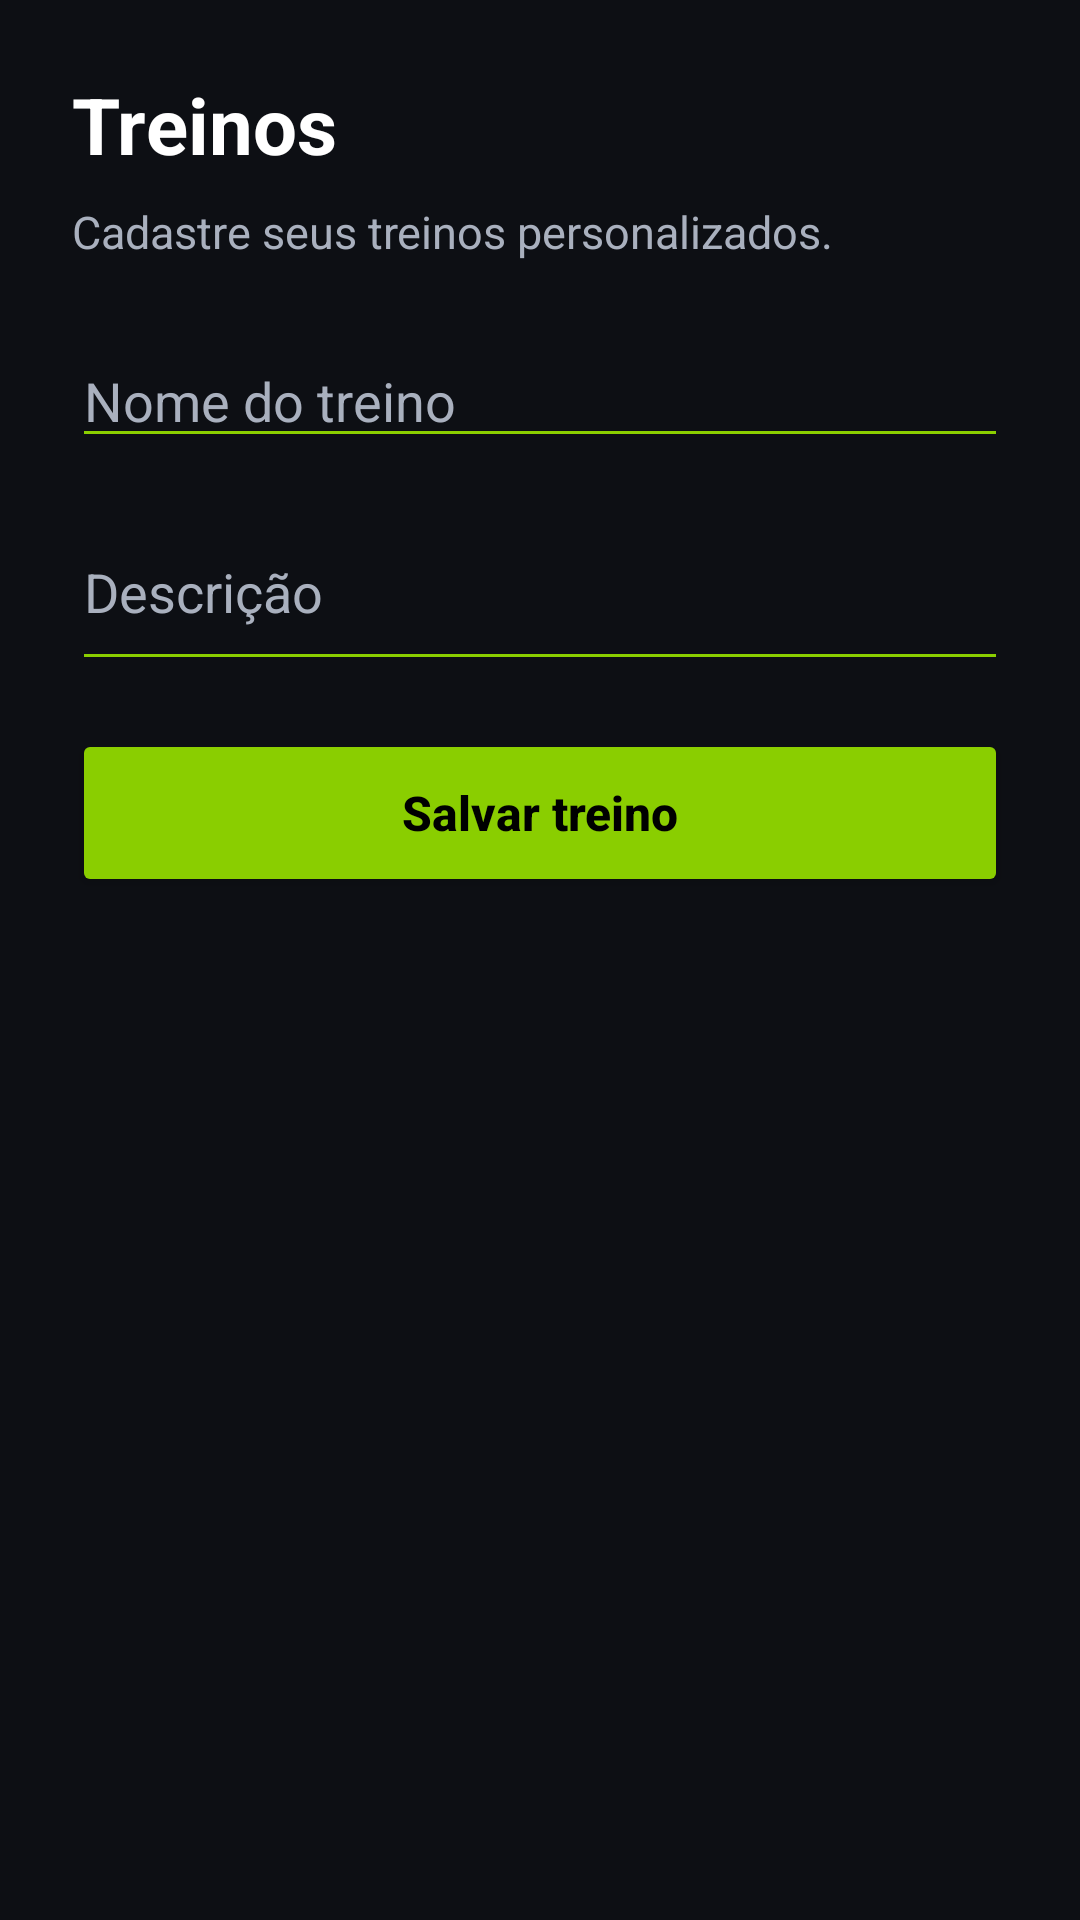

This screen was rendered from an Android layout file. Write that file and the resources it references.
<!-- AndroidManifest.xml: application theme Theme.B1Academia -->
<!-- res/layout/activity_treino.xml -->
<?xml version="1.0" encoding="utf-8"?>
<LinearLayout xmlns:android="http://schemas.android.com/apk/res/android"
    android:layout_width="match_parent"
    android:layout_height="match_parent"
    android:orientation="vertical"
    android:background="@color/app_background"
    android:padding="24dp">

    <TextView
        android:id="@+id/txtTituloTreino"
        android:layout_width="wrap_content"
        android:layout_height="wrap_content"
        android:text="Treinos"
        android:textColor="@color/app_text_primary"
        android:textSize="26sp"
        android:textStyle="bold" />

    <TextView
        android:id="@+id/txtSubtituloTreino"
        android:layout_width="wrap_content"
        android:layout_height="wrap_content"
        android:layout_marginTop="8dp"
        android:text="Cadastre seus treinos personalizados."
        android:textColor="@color/app_text_secondary"
        android:textSize="15sp" />

    <EditText
        android:id="@+id/edtNomeTreino"
        android:layout_width="match_parent"
        android:layout_height="wrap_content"
        android:layout_marginTop="24dp"
        android:backgroundTint="@color/app_accent"
        android:hint="Nome do treino"
        android:inputType="textCapWords"
        android:textColor="@color/app_text_primary"
        android:textColorHint="@color/app_text_secondary" />

    <EditText
        android:id="@+id/edtDescricaoTreino"
        android:layout_width="match_parent"
        android:layout_height="wrap_content"
        android:layout_marginTop="12dp"
        android:backgroundTint="@color/app_accent"
        android:hint="Descrição"
        android:inputType="textMultiLine"
        android:minLines="2"
        android:textColor="@color/app_text_primary"
        android:textColorHint="@color/app_text_secondary" />

    <Button
        android:id="@+id/btnSalvarTreino"
        android:layout_width="match_parent"
        android:layout_height="56dp"
        android:layout_marginTop="16dp"
        android:backgroundTint="@color/app_accent"
        android:text="Salvar treino"
        android:textAllCaps="false"
        android:textColor="@android:color/black"
        android:textSize="16sp"
        android:textStyle="bold" />

    <ListView
        android:id="@+id/listaTreinos"
        android:layout_width="match_parent"
        android:layout_height="0dp"
        android:layout_marginTop="24dp"
        android:layout_weight="1"
        android:divider="@color/app_divider"
        android:dividerHeight="1dp" />

</LinearLayout>
<!-- resources referenced by this layout -->
<resources>
  <color name="app_accent">#8ACE00</color>
  <color name="app_background">#0D0F14</color>
  <color name="app_divider">#2A3140</color>
  <color name="app_text_primary">#FFFFFF</color>
  <color name="app_text_secondary">#A9B0BE</color>
  <style name="Theme.B1Academia" parent="Base.Theme.B1Academia" />
  <style name="Base.Theme.B1Academia" parent="Theme.Material3.DayNight.NoActionBar">
          
          
      </style>
</resources>
